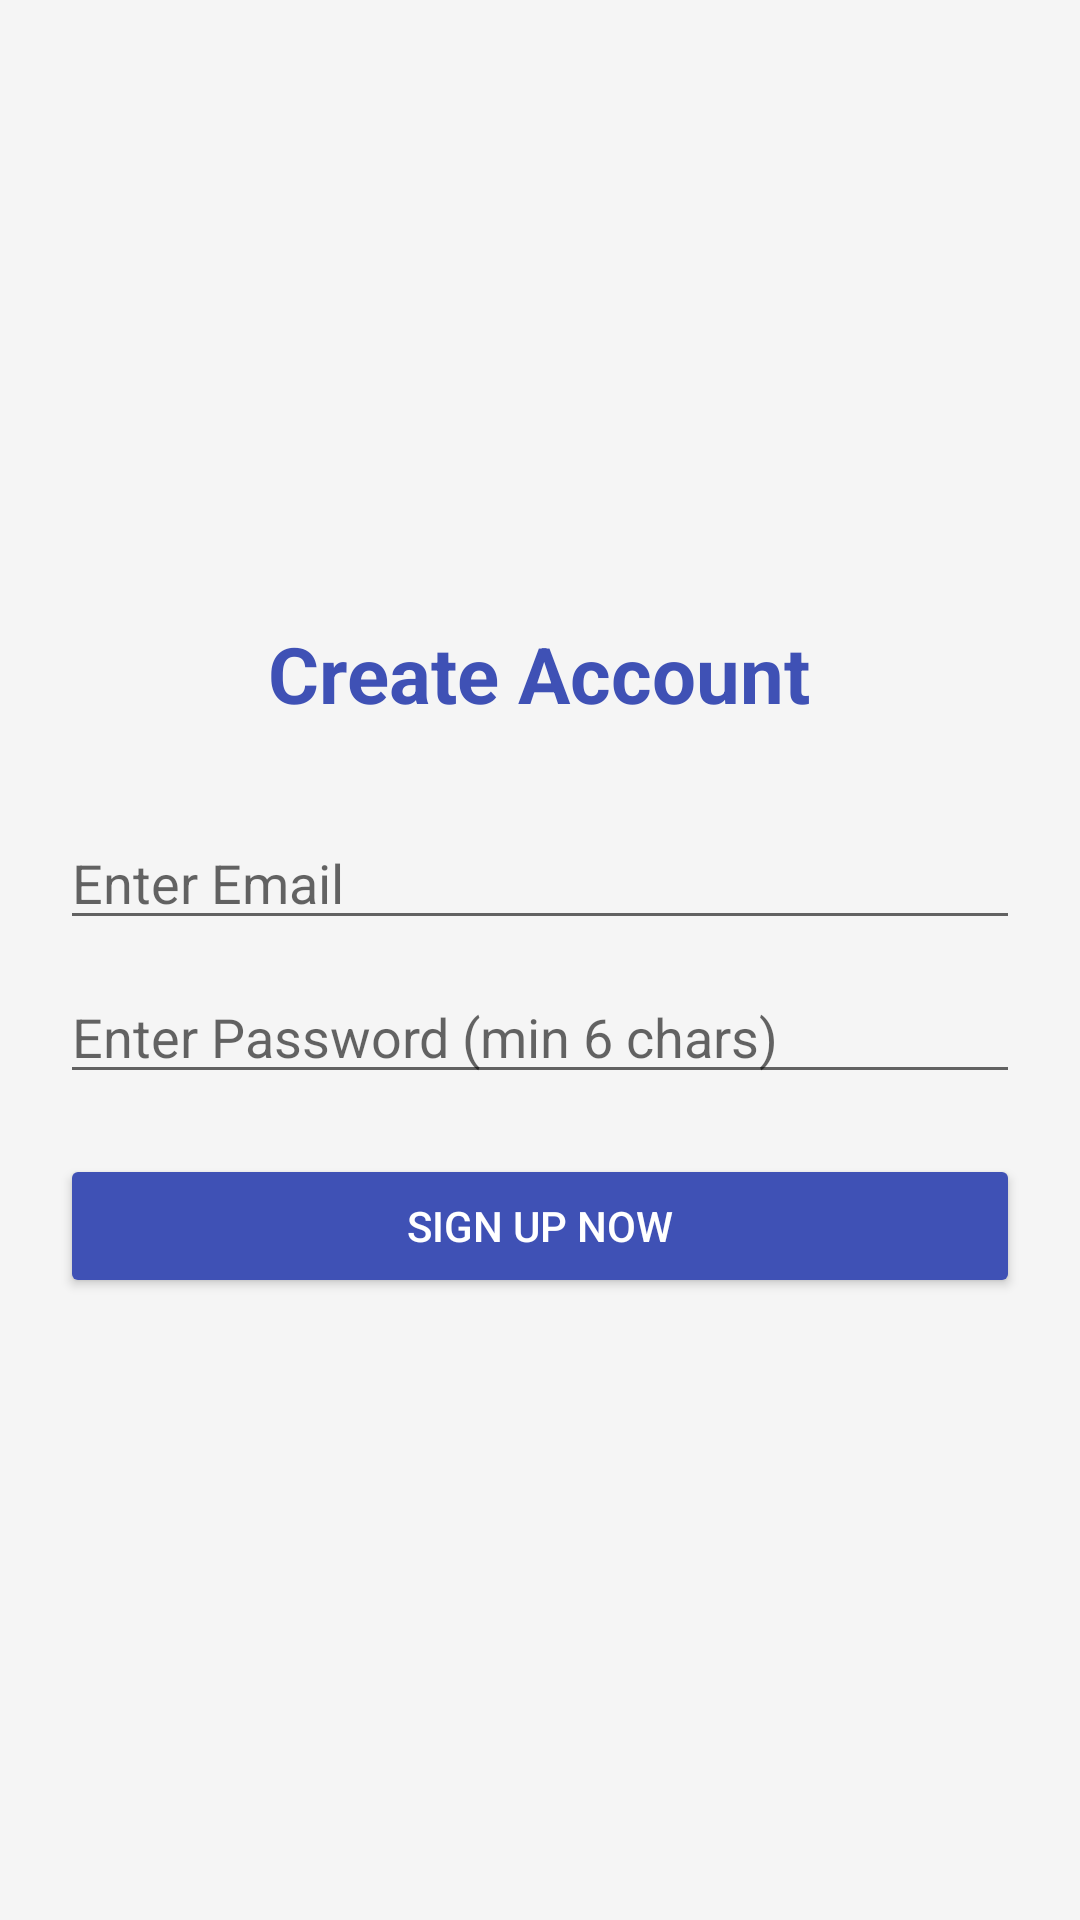

Write the Android layout XML for this screen, with the resource values it uses.
<!-- AndroidManifest.xml: application theme Theme.MaterialComponents.DayNight.NoActionBar -->
<!-- res/layout/activity_sign_up.xml -->
<?xml version="1.0" encoding="utf-8"?>
<LinearLayout xmlns:android="http://schemas.android.com/apk/res/android"
    android:layout_width="match_parent"
    android:layout_height="match_parent"
    android:orientation="vertical"
    android:padding="20dp"
    android:gravity="center"
    android:background="#F5F5F5">

    <TextView
        android:layout_width="wrap_content"
        android:layout_height="wrap_content"
        android:text="Create Account"
        android:textSize="26sp"
        android:textStyle="bold"
        android:textColor="#3F51B5"
        android:layout_marginBottom="30dp"/>

    <EditText
        android:id="@+id/emailReg"
        android:layout_width="match_parent"
        android:layout_height="wrap_content"
        android:hint="Enter Email"
        android:inputType="textEmailAddress"
        android:layout_marginBottom="10dp"/>

    <EditText
        android:id="@+id/passReg"
        android:layout_width="match_parent"
        android:layout_height="wrap_content"
        android:hint="Enter Password (min 6 chars)"
        android:inputType="textPassword"
        android:layout_marginBottom="20dp"/>

    <Button
        android:id="@+id/regBtn"
        android:layout_width="match_parent"
        android:layout_height="wrap_content"
        android:text="Sign Up Now"
        android:backgroundTint="#3F51B5"
        android:textColor="#FFFFFF"/>

</LinearLayout>
<!-- resources referenced by this layout -->
<resources>

</resources>
